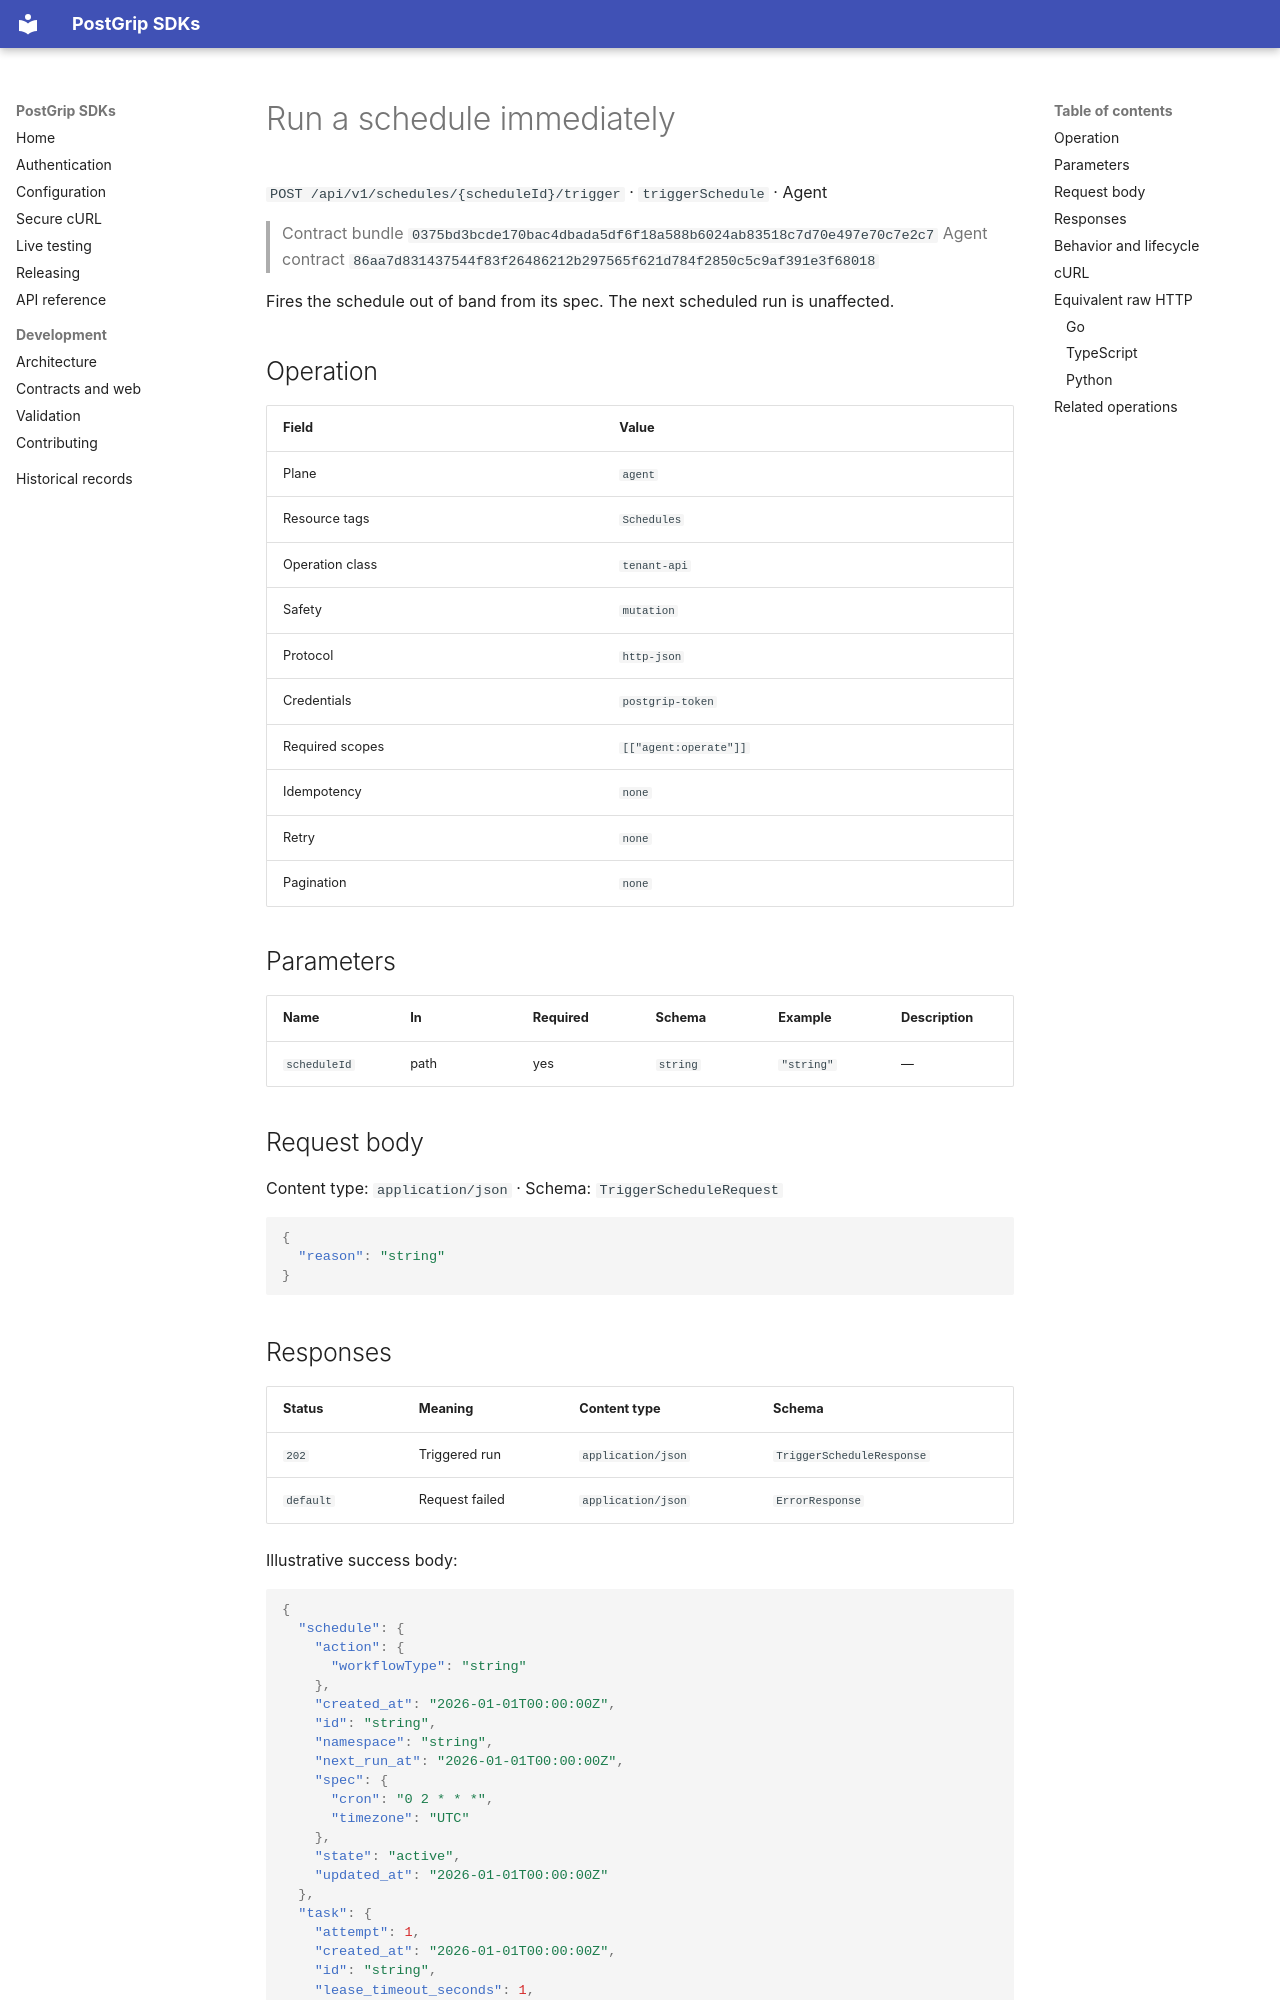

repository: postgrip-io/postgrip-sdk · page: reference/0375bd3bcde170bac4dbada5df6f18a588b6024ab83518c7d70e497e70c7e2c7/agent/triggerSchedule/index.html · generator: mkdocs

# Run a schedule immediately

`POST /api/v1/schedules/{scheduleId}/trigger` · `triggerSchedule` · Agent

> Contract bundle `0375bd3bcde170bac4dbada5df6f18a588b6024ab83518c7d70e497e70c7e2c7`
> Agent contract `86aa7d831437544f83f26486212b297565f621d784f2850c5c9af391e3f68018`

Fires the schedule out of band from its spec. The next scheduled run is unaffected.

## Operation

| Field | Value |
| --- | --- |
| Plane | `agent` |
| Resource tags | `Schedules` |
| Operation class | `tenant-api` |
| Safety | `mutation` |
| Protocol | `http-json` |
| Credentials | `postgrip-token` |
| Required scopes | `[["agent:operate"]]` |
| Idempotency | `none` |
| Retry | `none` |
| Pagination | `none` |

## Parameters

| Name | In | Required | Schema | Example | Description |
| --- | --- | --- | --- | --- | --- |
| `scheduleId` | path | yes | `string` | `"string"` | — |

## Request body

Content type: `application/json` · Schema: `TriggerScheduleRequest`

```json
{
  "reason": "string"
}
```

## Responses

| Status | Meaning | Content type | Schema |
| --- | --- | --- | --- |
| `202` | Triggered run | `application/json` | `TriggerScheduleResponse` |
| `default` | Request failed | `application/json` | `ErrorResponse` |

Illustrative success body:

```json
{
  "schedule": {
    "action": {
      "workflowType": "string"
    },
    "created_at": "2026-01-01T00:00:00Z",
    "id": "string",
    "namespace": "string",
    "next_run_at": "2026-01-01T00:00:00Z",
    "spec": {
      "cron": "0 2 * * *",
      "timezone": "UTC"
    },
    "state": "active",
    "updated_at": "2026-01-01T00:00:00Z"
  },
  "task": {
    "attempt": 1,
    "created_at": "2026-01-01T00:00:00Z",
    "id": "string",
    "lease_timeout_seconds": 1,
    "namespace": "string",
    "queue": "string",
    "state": "queued",
    "type": "string",
    "updated_at": "2026-01-01T00:00:00Z"
  }
}
```

Errors use the stable JSON envelope `code`, `message`, `requestId`, and optional `details`.
The `requestId` is safe to include in support and audit workflows; never log the bearer token.

## Behavior and lifecycle

Fires the schedule out of band from its spec. The next scheduled run is unaffected.

- Use isolated fixtures and clean up recorded resource identifiers.
